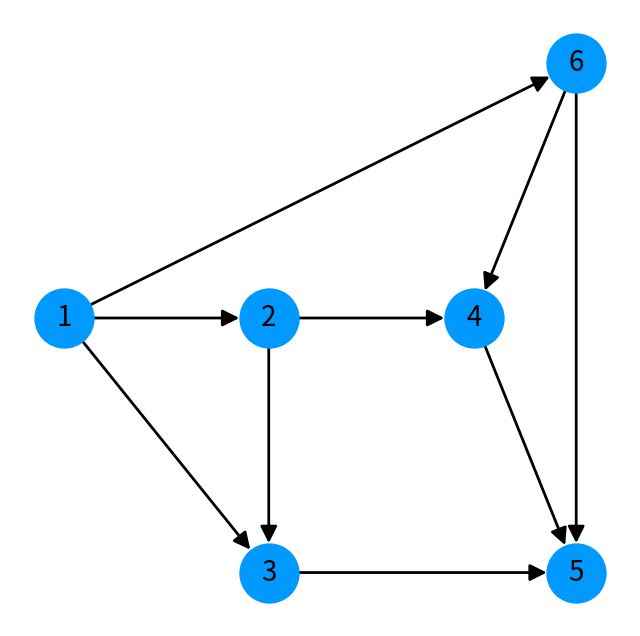
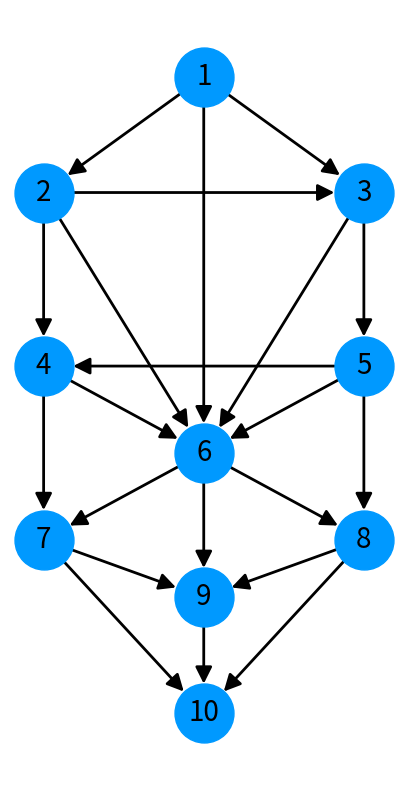
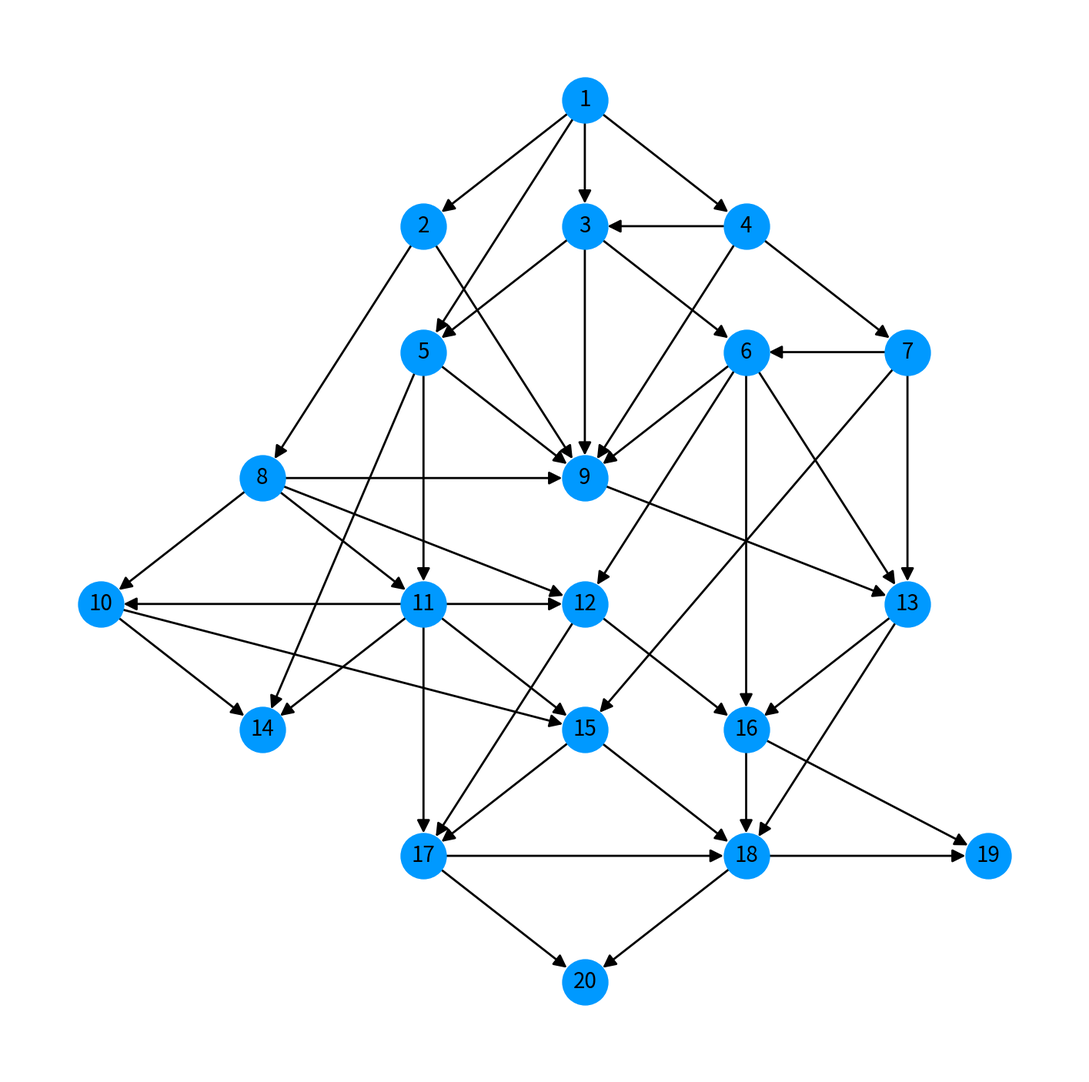

The matplotlib source for these figures, in order:
import math

import matplotlib.pyplot as plt

import networkx as nx
# Cada indice del diccionario es un vertices y sus items son aquellos vertices que son adyacentes a este

# El grafo que usaremos debe ser un grafo aciclico dada la definicion del algoritmo



grafo = {

    6 : {4,5},

    5 : {},

    4 : {5},

    3 : {5},

    2 : {3 , 4},

    1 : {2 , 3 , 6}

}



# muestra [1, 2, 3, 4, 6, 5]
# Cada indice del diccionario es un vertices y sus items son aquellos vertices que son adyacentes a este

# El grafo que usaremos debe ser un grafo aciclico dada la definicion del algoritmo

grafo = {

    1 : {2 , 3 , 6},

    2 : {3 , 4},

    3 : {5},

    4 : {5},

    5 : {},

    6 : {4,5}

}

# muestra  [1, 6, 2, 4, 3, 5]
def recorrer(aristas,padre,grafo):

    if(len(aristas) == 0):

        return 0         # Si el vertice en el que iteramos no tiene vertices adyacentes retornamos 0

    for i in aristas:    # De lo contrario recorremos todos los vertices adyacentes

        if(i == padre):  # Si algun nodo es el nodo padre retornamos 1 

            return 1     # Esto significa que el grafo contiene ciclos

        

    # Ahora si ninguno de los dos casos anteriores se cumple entonces 

    # Iteramos recursivamente en los nodos adyacentes a los nodos adyacentes actuales

    for v in aristas:

        return  0 + recorrer(grafo[v],padre,grafo)



def DAG(grafo):

    x = 0 # Contandor inicia en 0: El grado es ciclico

    for i in grafo: # Iteramos en cada uno de los vertices de nuestro grafo

        x += recorrer(grafo[i],i,grafo)  

    if(x != 0):

        print("El grafo contiene ciclos")

    else:

        print("El grafo es acíclico")

        
def visitar(u,estado,lista):

    # Al entrar a la funcion visitar()

    # Significa que estamos visitando el vertices u 

    # luego lo guardamos como True: Visitado

    # en nuestro diccionario estado

    estado[u] = True

    for v in grafo[u]: # Recorremos todos los vertices adyacentes al vertice u

        if(estado[v] == False):

            # Si aun no hemos visitado el vertice v

            # entonces lo visitamos

            visitar(v,estado,lista)

            

    # Luego de haber visitado todos los vertices adyacentes de u

    # ya no tenemos que seguir utilizando a u entonces

    lista.insert(0,u) # Insertamos el vertice u al inicio de nuestra lista
def ordenamiento_topologico(grafo, lista):

    # Almacena el estado de cada vertice, False:No Visitado, True: Visitado

    estado = {} 

    for u in grafo:

        # Al inicio agregamos todos los vertices a nuestro diccionario y

        # y guardamos su estado como False: No visitado

        estado[u] = False

    for u in grafo: # Recorremos todos los vertices del grafo

        if( estado[u] == False):

            # Si aun no hemos visitado el vertice u

            # entonces lo visitamos

            visitar(u,estado,lista)
# Creacion del grafo

G = nx.DiGraph()



# Agregamos las aristas al grafo

# Al agregar las aristas implicitamente

# Se agregan los nodos

for i in grafo:

    x = grafo[i]

    for j in x:

        G.add_edge(i,j)

    

# Diccionario con las posiciones de cada vertice

dict = {

    1 : (0,1),

    2 : (0.8,1),

    3 : (0.8,0),

    4 : (1.6,1),

    5 : (2,0),

    6 : (2,2)

}



pos = dict
# Tamaño del canvas

plt.figure(figsize = (8,8))

# Se dibujan las aristas

nx.draw_networkx_edges(G, pos, node_size=1800, width=2, arrowsize=25)

# Se dibujan los nodos

nx.draw_networkx_nodes(G, pos, node_size=1800, node_color =  (0, 0.6, 1))

# Se dibujan las etiquetas

nx.draw_networkx_labels(G, pos, font_size=20, font_family='sans-serif')

plt.axis("off") # Con esta linea ocultamos los ejes de coordenadas

plt.show()      # Mostramos todas las llamadas de dibujado realizadas anteriormente
DAG(grafo)
lista = []

ordenamiento_topologico(grafo,lista)

print("El ordenamiento topologico del grafo es: ",lista)
# Creamos el nuevo grafo que ahora usaremos

grafo = {

    1  : {2,3,6},

    2  : {3,4,6},

    3  : {5,6},

    4  : {6,7},

    5  : {4,6,8},

    6  : {7,8,9},

    7  : {9,10},

    8  : {9,10},

    9  : {10},

    10 : {}

}



# muestra [1, 2, 3, 5, 4, 6, 7, 8, 9, 10]
# Creacion del grafo

G = nx.DiGraph()





# Agregamos las aristas al grafo

# Al agregar las aristas implicitamente

# Se agregan los nodos

for i in grafo:

    x = grafo[i]

    for j in x:

        G.add_edge(i,j)

        

# Diccionario con las posiciones de cada vertice        

dict = {

    1  : (1,11),

    2  : (0,9),

    3  : (2,9),

    4  : (0,6),

    5  : (2,6),

    6  : (1,4.5),

    7  : (0,3),

    8  : (2,3),

    9  : (1,2),

    10 : (1,0) 

    

}



pos = dict
# Tamaño del canvas

plt.figure(figsize = (5,10))

# Se dibujan las aristas

nx.draw_networkx_edges(G, pos, node_size=1800, width=2, arrowsize=25)

# Se dibujan los nodos

nx.draw_networkx_nodes(G, pos, node_size=1800, node_color =  (0, 0.6, 1))

# Se dibujan las etiquetas

nx.draw_networkx_labels(G, pos, font_size=20, font_family='sans-serif')

plt.axis("off") # Con esta linea ocultamos los ejes de coordenadas

plt.show()      # Mostramos todas las llamadas de dibujado realizadas anteriormente
DAG(grafo)
lista = []

ordenamiento_topologico(grafo,lista)

print("El ordenamiento topologico del grafo es: ",lista)
grafo = {

    1  : {2,3,4,5},

    2  : {8,9},

    3  : {5,6,9},

    4  : {3,7,9},

    5  : {9,11,14},

    6  : {9,13,12,16},

    7  : {6,13,15},

    8  : {9,10,11,12},

    9  : {13},

    10 : {14,15},

    11 : {10,12,15,14,17},

    12 : {16,17},

    14 : {},

    13 : {16,18},

    15 : {17,18},

    16 : {18,19},

    17 : {18,20},

    18 : {20,19},

    19 : {},

    20 : {}

}



# muestra [1, 4, 7, 3, 6, 5, 2, 8, 11, 12, 10, 15, 17, 14, 9, 13, 16, 18, 20, 19]
# Creacion del grafo

G = nx.DiGraph()





# Agregamos las aristas al grafo

# Al agregar las aristas implicitamente

# Se agregan los nodos

for i in grafo:

    x = grafo[i]

    for j in x:

        G.add_edge(i,j)



# Diccionario con las posiciones de cada vertice

dict = {

    1  : (3,7),

    2  : (2,6),

    3  : (3,6),

    4  : (4,6),

    5  : (2,5),

    6  : (4,5),

    7  : (5,5),

    8  : (1,4),

    9  : (3,4),

    10 : (0,3),

    11 : (2,3),

    12 : (3,3),

    13 : (5,3),

    14 : (1,2),

    15 : (3,2),

    16 : (4,2),

    17 : (2,1),

    18 : (4,1),

    19 : (5.5,1),

    20 : (3,0)

    

    

}



pos = dict
# Tamaño del canvas

plt.figure(figsize = (18,18))

# Se dibujan las aristas

nx.draw_networkx_edges(G, pos, node_size=1800, width=2, arrowsize=25)

# Se dibujan los nodos

nx.draw_networkx_nodes(G, pos, node_size=1800, node_color =  (0, 0.6, 1))

# Se dibujan las etiquetas

nx.draw_networkx_labels(G, pos, font_size=20, font_family='sans-serif')

plt.axis("off") # Con esta linea ocultamos los ejes de coordenadas

plt.show()      # Mostramos todas las llamadas de dibujado realizadas anteriormente
DAG(grafo)
lista = []

ordenamiento_topologico(grafo,lista)

print("El ordenamiento topologico del grafo es: ",lista)
